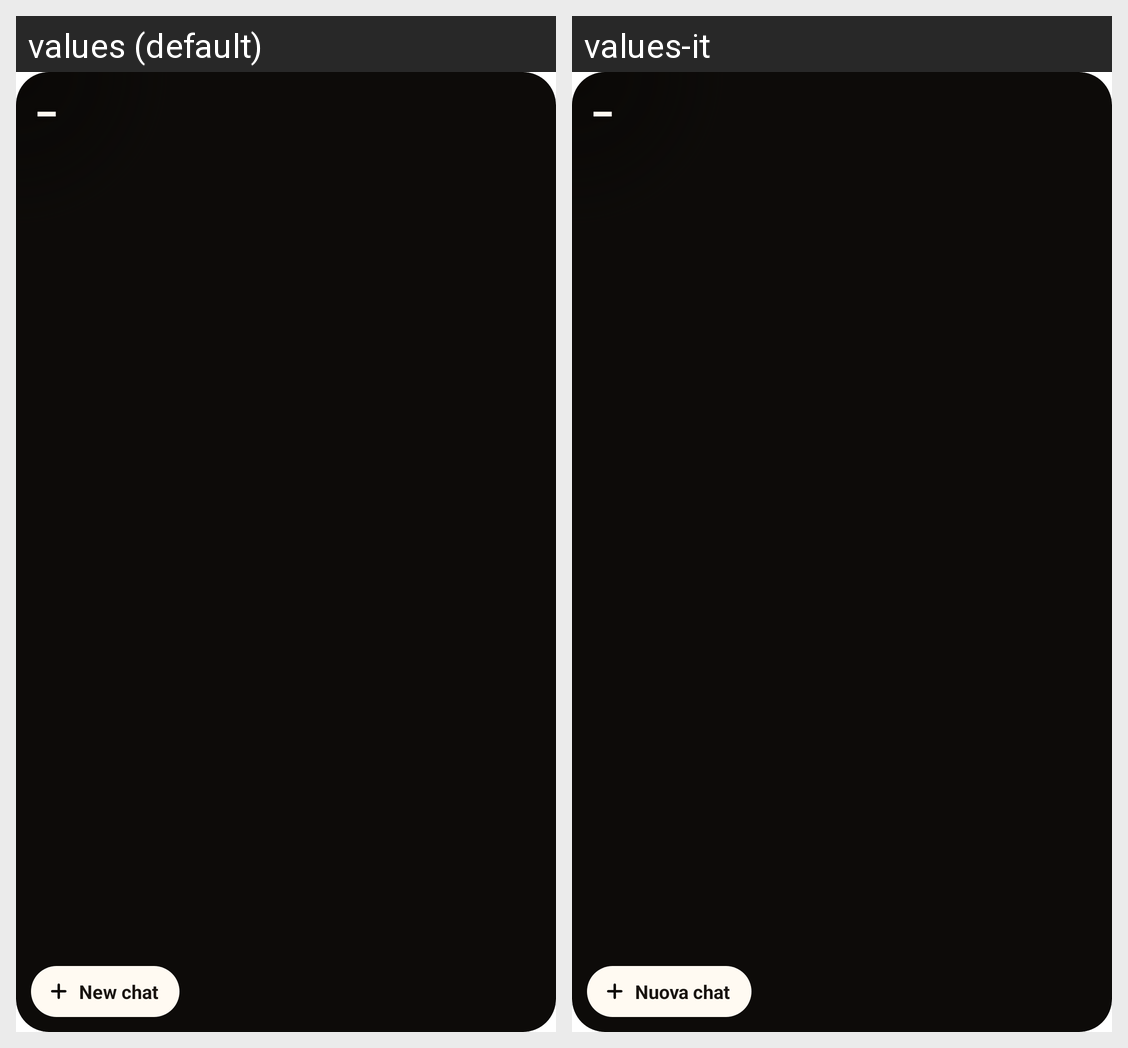

Strings drawn on this Android screen and how each of the app's shown locales translates them:
Android screen res/layout/widget_canneto.xml rendered under 2 locales, left to right: values (default), values-it. Device: Nexus 5 (rendered at 1080×1920; each locale shown at half size, 540×960, under a caption strip naming it); theme Theme.flowcode_mobile.
Strings drawn on this screen, with the default value and each locale's value (text and hints the layout hard-codes, and strings that could not be matched under every locale, appear in the picture but are not listed):

widget_cd_new
  values: New chat
  values-it: Nuova chat

widget_new_chat
  values: New chat
  values-it: Nuova chat
